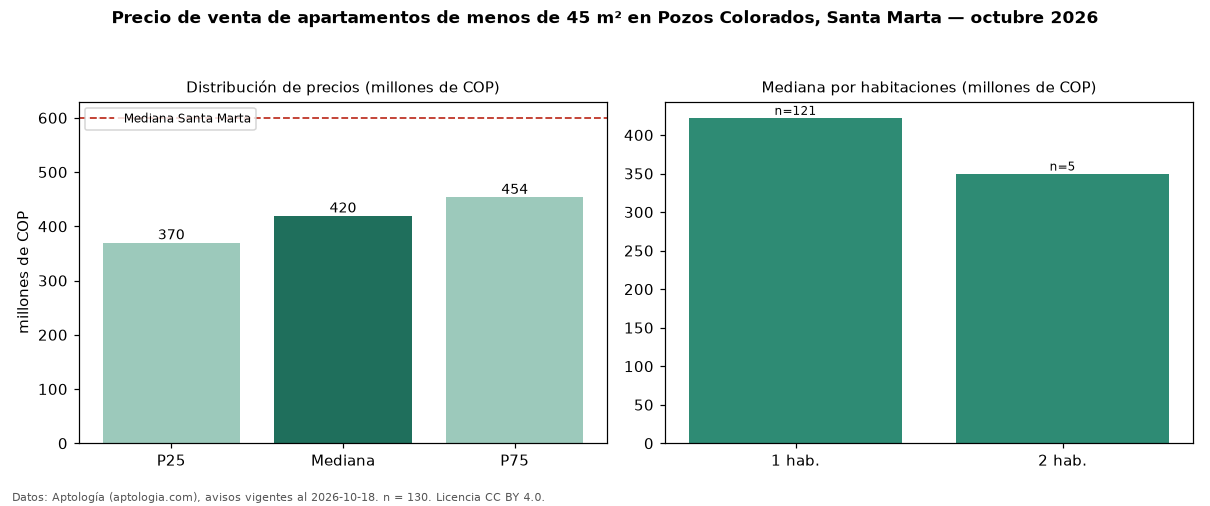

Source data for this figure (header and first rows):
seccion, metrica, valor, moneda, n
filtro, area1, de menos de 45 m², , 130
precio, p25, 370000000, COP, 130
precio, mediana, 419500000, COP, 130
precio, p75, 453750000, COP, 130
precio, minimo, 245000000, COP, 130
precio, maximo, 736230000, COP, 130
m2, mediana_precio_m2, 11642157, COP, 122
m2, area_mediana_m2, 36.5, m2, 122
admin, mediana_admin_mes, 321888, COP, 80
banos, mediana_banos, 1.0, , 
parqueadero, pct_con_parqueadero, 45.1, %, 82
estrato, estrato_mas_frecuente, 6, , 121
habitaciones, 1, 422300000, COP, 121
habitaciones, 2, 350000000, COP, 5
ciudad, mediana_ciudad_referencia, 600000000, COP, 
ciudad, mediana_m2_ciudad, 8720930, COP, 
fuente, fecha_datos, 2026-10-18, , 
fuente, atribucion, https://www.aptologia.com/venta/santa-ma…, , 
fuente, licencia, CC BY 4.0, , 
